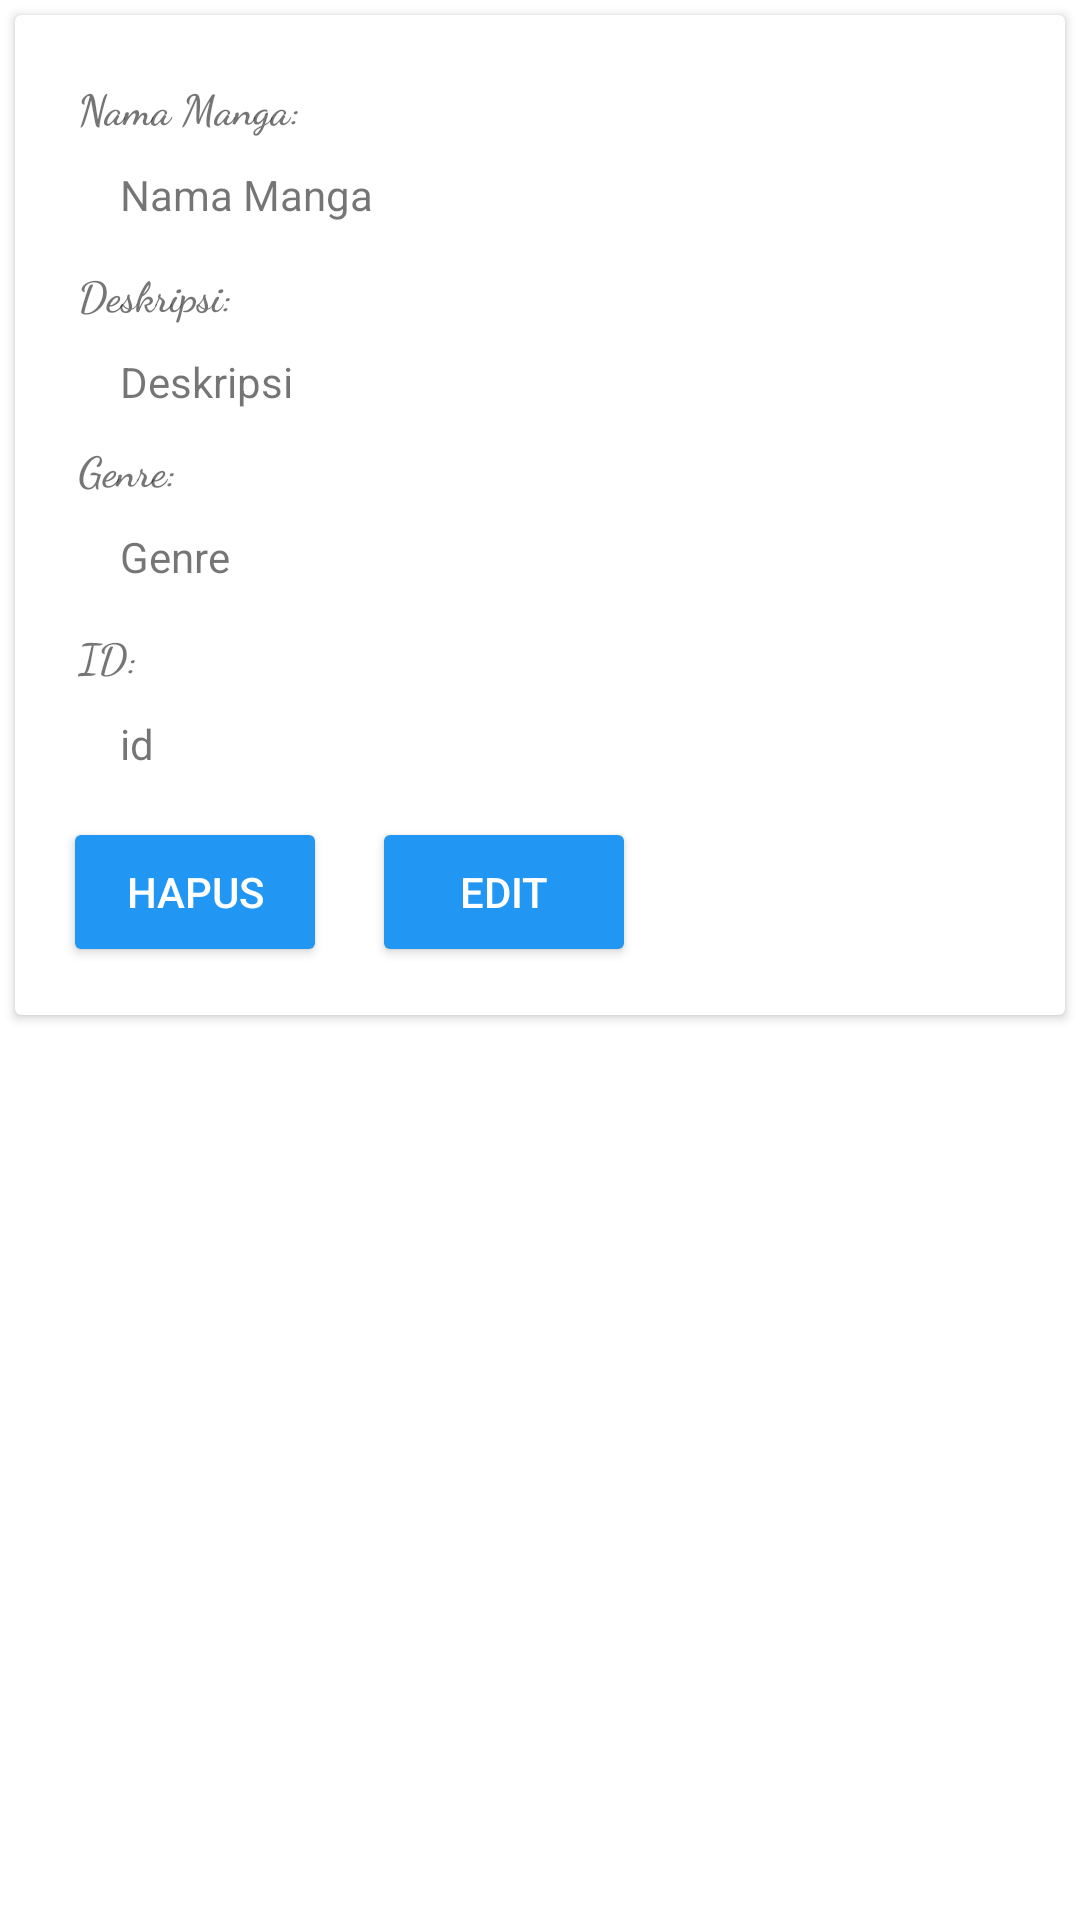

Android layout source for this screen:
<!-- AndroidManifest.xml: application theme Theme.DBLokal_Manga -->
<!-- res/layout/activity_daftar_manga.xml -->
<?xml version="1.0" encoding="utf-8"?>
<FrameLayout
    xmlns:android="http://schemas.android.com/apk/res/android"
    android:layout_width="match_parent"
    android:layout_height="wrap_content" >

    <androidx.cardview.widget.CardView
        android:layout_width="match_parent"
        android:layout_height="wrap_content"
        android:layout_margin="5dp">
        <LinearLayout
            android:layout_margin="16dp"
            android:orientation="vertical"
            android:layout_width="match_parent"
            android:layout_height="wrap_content"
            android:gravity="center_vertical">
            <TextView
                android:layout_width="wrap_content"
                android:layout_height="wrap_content"
                android:text="Nama Manga:"
                android:textStyle="bold"
                android:fontFamily="cursive"
                android:padding="5dp"/>
            <TextView
                android:layout_marginLeft="14dp"
                android:id="@+id/tv_item_nama_manga"
                android:layout_marginBottom="4dp"
                android:layout_width="wrap_content"
                android:layout_height="wrap_content"
                android:text="Nama Manga"
                android:padding="5dp"/>
            <TextView
                android:layout_width="wrap_content"
                android:layout_height="wrap_content"
                android:text="Deskripsi:"
                android:textStyle="bold"
                android:fontFamily="cursive"
                android:padding="5dp"/>
            <TextView
                android:layout_marginLeft="14dp"
                android:id="@+id/tv_item_deskripsi"
                android:layout_width="wrap_content"
                android:layout_height="wrap_content"
                android:text="Deskripsi"
                android:padding="5dp"/>
            <TextView
                android:layout_width="wrap_content"
                android:layout_height="wrap_content"
                android:text="Genre:"
                android:textStyle="bold"
                android:fontFamily="cursive"
                android:padding="5dp"/>
            <TextView
                android:layout_marginLeft="14dp"
                android:id="@+id/tv_item_genre"
                android:layout_marginBottom="4dp"
                android:layout_width="wrap_content"
                android:layout_height="wrap_content"
                android:text="Genre"
                android:padding="5dp"/>
            <TextView
                android:layout_width="wrap_content"
                android:layout_height="wrap_content"
                android:text="ID:"
                android:textStyle="bold"
                android:fontFamily="cursive"
                android:padding="5dp"/>
            <TextView
                android:layout_marginLeft="14dp"
                android:id="@+id/tv_item_id"
                android:layout_width="wrap_content"
                android:layout_height="wrap_content"
                android:text="id"
                android:padding="5dp"/>
            <RelativeLayout
                android:layout_width="match_parent"
                android:layout_height="match_parent">
                <Button
                    android:id="@+id/btn_hapus"
                    android:layout_width="wrap_content"
                    android:layout_height="50dp"
                    android:text="Hapus"
                    android:backgroundTint="#2196F3"
                    android:elevation="8dp"
                    android:textColor="@android:color/white"
                    android:layout_marginTop="10dp"/>
                <Button
                    android:id="@+id/btn_edit"
                    android:layout_width="wrap_content"
                    android:layout_height="50dp"
                    android:text="Edit"
                    android:layout_toRightOf="@id/btn_hapus"
                    android:layout_marginLeft="15dp"
                    android:backgroundTint="#2196F3"
                    android:textColor="@android:color/white"
                    android:layout_marginTop="10dp"/>
            </RelativeLayout>
        </LinearLayout>
    </androidx.cardview.widget.CardView>
</FrameLayout>
<!-- resources referenced by this layout -->
<resources>
  <style name="Theme.DBLokal_Manga" parent="Theme.MaterialComponents.DayNight.DarkActionBar">
          
          <item name="colorPrimary">@color/purple_500</item>
          <item name="colorPrimaryVariant">@color/purple_700</item>
          <item name="colorOnPrimary">@color/white</item>
          
          <item name="colorSecondary">@color/teal_200</item>
          <item name="colorSecondaryVariant">@color/teal_700</item>
          <item name="colorOnSecondary">@color/black</item>
          
          <item name="android:statusBarColor" tools:targetApi="l">?attr/colorPrimaryVariant</item>
          
      </style>
  <!-- not gathered from this repository: default colours our renderer supplied (Android Studio template values) -->
  <color name="purple_500">#FF6200EE</color>
  <color name="purple_700">#FF3700B3</color>
  <color name="teal_200">#FF03DAC5</color>
  <color name="teal_700">#FF018786</color>
  <color name="black">#FF000000</color>
  <color name="white">#FFFFFFFF</color>
</resources>
